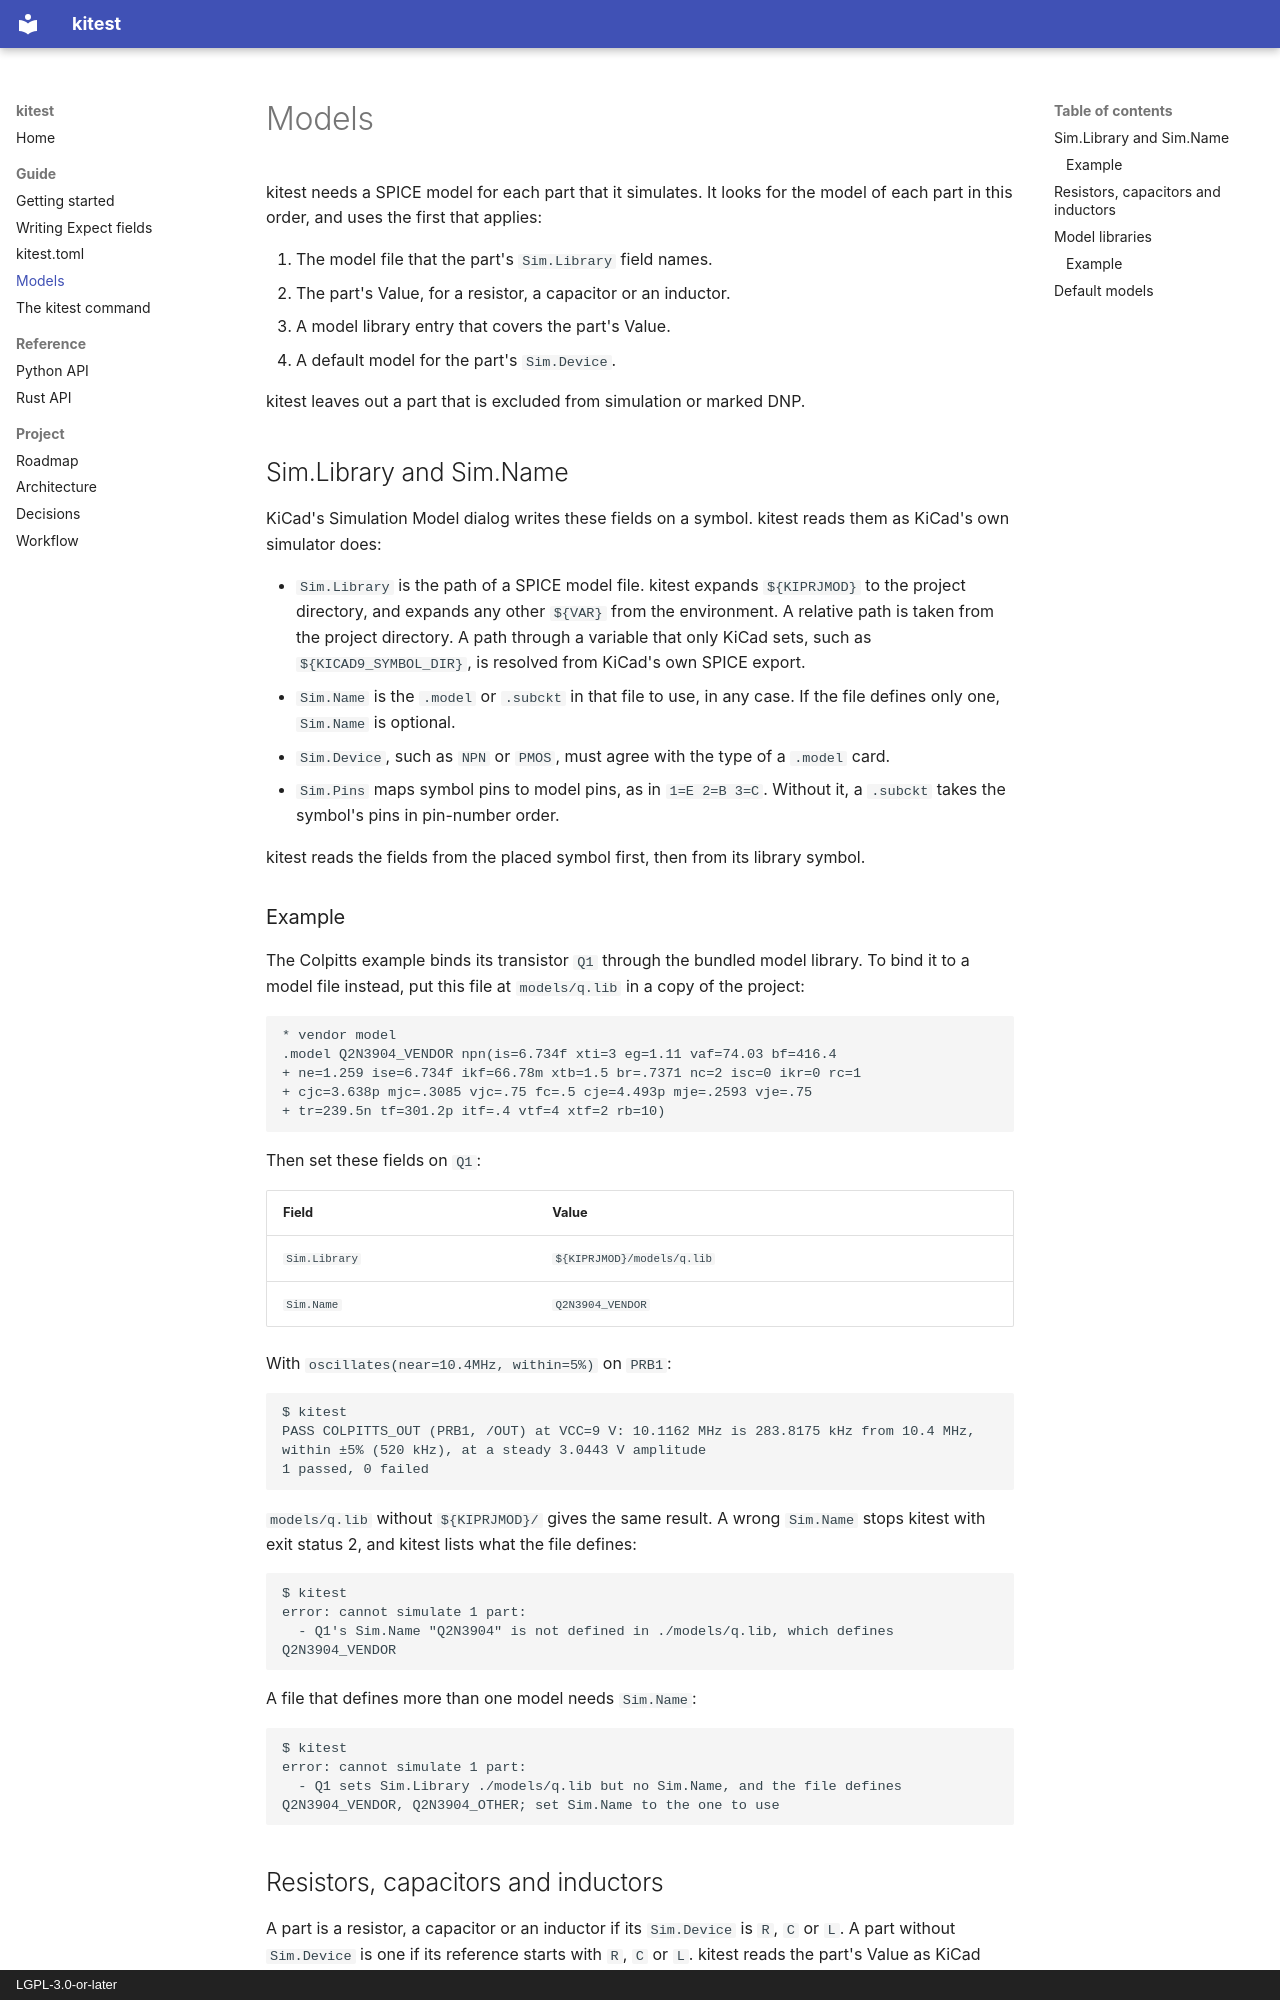

repository: georgesleen/kitest · page: guide/models/index.html · generator: mkdocs · copyright: LGPL-3.0-or-later

# Models

kitest needs a SPICE model for each part that it simulates. It looks for
the model of each part in this order, and uses the first that applies:

1. The model file that the part's `Sim.Library` field names.
2. The part's Value, for a resistor, a capacitor or an inductor.
3. A model library entry that covers the part's Value.
4. A default model for the part's `Sim.Device`.

kitest leaves out a part that is excluded from simulation or marked DNP.

## Sim.Library and Sim.Name

KiCad's Simulation Model dialog writes these fields on a symbol. kitest
reads them as KiCad's own simulator does:

- `Sim.Library` is the path of a SPICE model file. kitest expands
  `${KIPRJMOD}` to the project directory, and expands any other `${VAR}`
  from the environment. A relative path is taken from the project
  directory. A path through a variable that only KiCad sets, such as
  `${KICAD9_SYMBOL_DIR}`, is resolved from KiCad's own SPICE export.
- `Sim.Name` is the `.model` or `.subckt` in that file to use, in any case.
  If the file defines only one, `Sim.Name` is optional.
- `Sim.Device`, such as `NPN` or `PMOS`, must agree with the type of a
  `.model` card.
- `Sim.Pins` maps symbol pins to model pins, as in `1=E 2=B 3=C`. Without
  it, a `.subckt` takes the symbol's pins in pin-number order.

kitest reads the fields from the placed symbol first, then from its
library symbol.

### Example

The Colpitts example binds its transistor `Q1` through the bundled model
library. To bind it to a model file instead, put this file at
`models/q.lib` in a copy of the project:

```text
* vendor model
.model Q2N3904_VENDOR npn(is=6.734f xti=3 eg=1.11 vaf=74.03 bf=416.4
+ ne=1.259 ise=6.734f ikf=66.78m xtb=1.5 br=.7371 nc=2 isc=0 ikr=0 rc=1
+ cjc=3.638p mjc=.3085 vjc=.75 fc=.5 cje=4.493p mje=.2593 vje=.75
+ tr=239.5n tf=301.2p itf=.4 vtf=4 xtf=2 rb=10)
```

Then set these fields on `Q1`:

| Field | Value |
| --- | --- |
| `Sim.Library` | `${KIPRJMOD}/models/q.lib` |
| `Sim.Name` | `Q2N3904_VENDOR` |

With `oscillates(near=10.4MHz, within=5%)` on `PRB1`:

```text
$ kitest
PASS COLPITTS_OUT (PRB1, /OUT) at VCC=9 V: 10.1162 MHz is 283.8175 kHz from 10.4 MHz, within ±5% (520 kHz), at a steady 3.0443 V amplitude
1 passed, 0 failed
```

`models/q.lib` without `${KIPRJMOD}/` gives the same result. A wrong
`Sim.Name` stops kitest with exit status 2, and kitest lists what the file
defines:

```text
$ kitest
error: cannot simulate 1 part:
  - Q1's Sim.Name "Q2N3904" is not defined in ./models/q.lib, which defines Q2N3904_VENDOR
```

A file that defines more than one model needs `Sim.Name`:

```text
$ kitest
error: cannot simulate 1 part:
  - Q1 sets Sim.Library ./models/q.lib but no Sim.Name, and the file defines Q2N3904_VENDOR, Q2N3904_OTHER; set Sim.Name to the one to use
```
